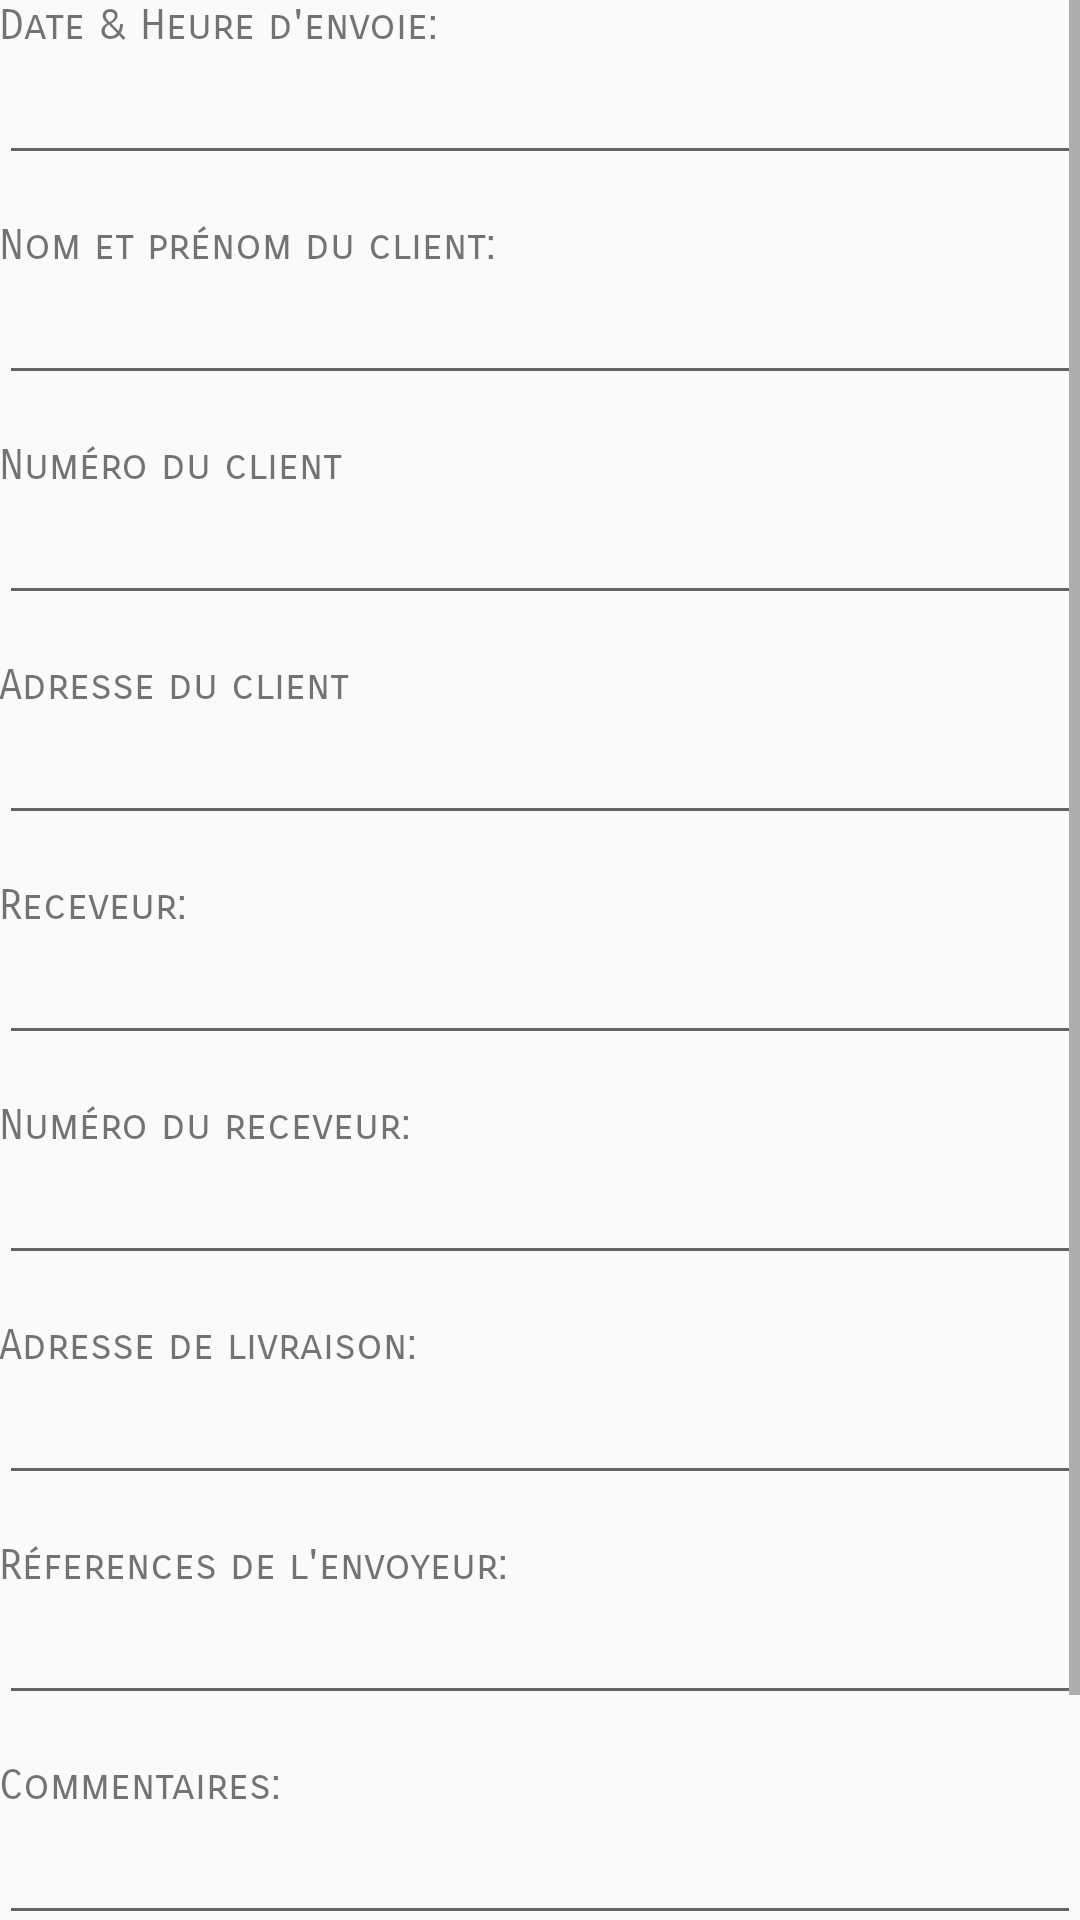

Produce the Android XML layout that renders to this screen, including the resource entries it uses.
<!-- AndroidManifest.xml: application theme DeliveryManager -->
<!-- res/layout/activity_start_delivery.xml -->
<?xml version="1.0" encoding="utf-8"?>
<RelativeLayout
    xmlns:android="http://schemas.android.com/apk/res/android"
    xmlns:tools="http://schemas.android.com/tools"
    android:id="@+id/activity_start_delivery"
    android:layout_width="match_parent"
    android:layout_height="match_parent"
    android:paddingBottom="@dimen/activity_vertical_margin"
    android:paddingLeft="@dimen/activity_horizontal_margin"
    android:paddingRight="@dimen/activity_horizontal_margin"
    android:paddingTop="@dimen/activity_vertical_margin"
    tools:context="ca.beogotechnologies.deliverymanager_mobileapp.activities.employee.StartDeliveryActivity">

    <ScrollView
        android:layout_width="match_parent"
        android:layout_height="match_parent">

        
        <LinearLayout
            android:orientation="vertical"
            android:layout_width="match_parent"
            android:layout_height="wrap_content">

            <TextView
                android:text="@string/lblSendDate"
                android:layout_width="match_parent"
                android:layout_height="wrap_content"
                android:layout_marginLeft="0dp"
                android:layout_marginStart="0dp"
                android:id="@+id/lblSendDate"
                android:fontFamily="sans-serif-smallcaps"/>

            <EditText
                android:layout_width="match_parent"
                android:layout_height="wrap_content"
                android:ems="10"
                android:id="@+id/txtSendDate"
                android:inputType="date"
                android:clickable="false"
                android:cursorVisible="false"
                android:focusable="false"
                android:focusableInTouchMode="false"/>

            <TextView
                android:text="@string/lblClientName"
                android:layout_width="match_parent"
                android:layout_height="wrap_content"
                android:layout_marginLeft="0dp"
                android:layout_marginStart="0dp"
                android:layout_marginTop="15dp"
                android:id="@+id/lblSenderName"
                android:fontFamily="sans-serif-smallcaps"/>

            <EditText
                android:layout_width="match_parent"
                android:layout_height="wrap_content"
                android:ems="10"
                android:id="@+id/txtSenderName"
                android:inputType="text"
                android:clickable="false"
                android:cursorVisible="false"
                android:focusable="false"
                android:focusableInTouchMode="false"/>

            <TextView
                android:text="@string/lblClientNumber"
                android:layout_width="match_parent"
                android:layout_height="wrap_content"
                android:layout_marginLeft="0dp"
                android:layout_marginStart="0dp"
                android:id="@+id/lblSenderNumber"
                android:layout_marginTop="15dp"
                android:fontFamily="sans-serif-smallcaps"/>

            <EditText
                android:layout_width="match_parent"
                android:layout_height="wrap_content"
                android:ems="10"
                android:id="@+id/txtSenderNumber"
                android:clickable="false"
                android:cursorVisible="false"
                android:focusable="false"
                android:focusableInTouchMode="false"
                android:inputType="number"/>

            <TextView
                android:text="@string/lblClientAddress"
                android:layout_width="match_parent"
                android:layout_height="wrap_content"
                android:layout_marginLeft="0dp"
                android:layout_marginStart="0dp"
                android:layout_marginTop="15dp"
                android:id="@+id/lblSenderAddress"
                android:fontFamily="sans-serif-smallcaps"/>

            <EditText
                android:layout_width="match_parent"
                android:layout_height="wrap_content"
                android:ems="10"
                android:id="@+id/txtSenderAddress"
                android:inputType="text"
                android:clickable="false"
                android:cursorVisible="false"
                android:focusable="false"
                android:focusableInTouchMode="false"/>

            <TextView
                android:text="@string/lblReceiver"
                android:layout_width="match_parent"
                android:layout_height="wrap_content"
                android:id="@+id/lblReceiver"
                android:layout_marginTop="15dp"
                android:fontFamily="sans-serif-smallcaps"/>

            <EditText
                android:layout_width="match_parent"
                android:layout_height="wrap_content"
                android:inputType="text"
                android:ems="10"
                android:id="@+id/txtReceiver"/>

            <TextView
                android:text="@string/lblReceiverNumber"
                android:layout_width="match_parent"
                android:layout_height="wrap_content"
                android:id="@+id/lblReceiverNumber"
                android:layout_marginTop="15dp"
                android:fontFamily="sans-serif-smallcaps"/>

            <EditText
                android:layout_width="match_parent"
                android:layout_height="wrap_content"
                android:inputType="number"
                android:ems="10"
                android:id="@+id/txtReceiverNumber"
                />

            <TextView
                android:text="@string/lblReceiverAddress"
                android:layout_width="match_parent"
                android:layout_height="wrap_content"
                android:id="@+id/lblReceiverAddress"
                android:layout_marginTop="15dp"
                android:fontFamily="sans-serif-smallcaps"/>

            <EditText
                android:layout_width="match_parent"
                android:layout_height="wrap_content"
                android:inputType="text"
                android:ems="10"
                android:id="@+id/txtReceiverAddress"/>

            <TextView
                android:text="@string/lblSenderReferences"
                android:layout_width="match_parent"
                android:layout_height="wrap_content"
                android:id="@+id/lblSenderReferences"
                android:layout_marginTop="15dp"
                android:fontFamily="sans-serif-smallcaps"/>

            <EditText
                android:layout_width="match_parent"
                android:layout_height="wrap_content"
                android:inputType="text"
                android:ems="10"
                android:id="@+id/txtSenderReferences"/>

            <TextView
                android:text="@string/lblComments"
                android:layout_width="match_parent"
                android:layout_height="wrap_content"
                android:id="@+id/lblSenderComments"
                android:layout_marginTop="15dp"
                android:fontFamily="sans-serif-smallcaps"/>

            <EditText
                android:layout_width="match_parent"
                android:layout_height="wrap_content"
                android:inputType="textMultiLine"
                android:ems="10"
                android:id="@+id/txtSenderComments"/>

            <LinearLayout
                android:orientation="horizontal"
                android:layout_width="match_parent"
                android:layout_height="match_parent"
                android:layout_marginTop="20dp">

                <Button
                    android:id="@+id/btnStart"
                    android:layout_width="30dp"
                    android:layout_height="60dp"
                    android:onClick="startDelivery"
                    android:text="@string/lblStartDelivery"
                    android:theme="@style/SubmitButton"
                    android:layout_weight="1"
                    android:fontFamily="sans-serif-smallcaps"/>

                <Button
                    android:text="@string/lblCancel"
                    android:layout_width="30dp"
                    android:layout_height="60dp"
                    android:layout_marginLeft="0dp"
                    android:layout_marginStart="5dp"
                    android:layout_marginRight="5dp"
                    android:layout_marginEnd="5dp"
                    android:id="@+id/btnCancel"
                    android:layout_weight="1"
                    android:theme="@style/CancelButton"
                    android:textColor="@color/colorWhite"
                    android:onClick="cancel"
                    android:fontFamily="sans-serif-smallcaps"/>
            </LinearLayout>
        </LinearLayout>
    </ScrollView>
</RelativeLayout>
<!-- resources referenced by this layout -->
<resources>
  <color name="colorWhite">#ffffff</color>
  <string name="lblCancel">Annuler</string>
  <string name="lblClientAddress">Adresse du client</string>
  <string name="lblClientName">Nom et prénom du client:</string>
  <string name="lblClientNumber">Numéro du client</string>
  <string name="lblComments">Commentaires:</string>
  <string name="lblReceiver">Receveur:</string>
  <string name="lblReceiverAddress">Adresse de livraison:</string>
  <string name="lblReceiverNumber">Numéro du receveur:</string>
  <string name="lblSendDate">Date &amp; Heure d\'envoie:</string>
  <string name="lblSenderReferences">Réferences de l\'envoyeur:</string>
  <string name="lblStartDelivery">Démarrer la course</string>
  <style name="CancelButton" parent="Theme.AppCompat.Light">
          
          <item name="colorButtonNormal">@color/colorRed</item>
      </style>
  <style name="SubmitButton" parent="Theme.AppCompat.Light">
          
          <item name="colorButtonNormal">@color/colorWhite</item>
      </style>
  <style name="DeliveryManager" parent="AppTheme">
          <item name="colorPrimary">@android:color/holo_green_light</item>
      </style>
  <color name="colorRed">#FFF90101</color>
  <style name="AppTheme" parent="Theme.AppCompat.Light.DarkActionBar">
          
          <item name="colorPrimary">@color/colorPrimary</item>
          <item name="colorPrimaryDark">@color/colorPrimaryDark</item>
          <item name="colorAccent">@color/colorAccent</item>
      </style>
  <color name="colorPrimary">#3F51B5</color>
  <color name="colorPrimaryDark">#303F9F</color>
  <color name="colorAccent">#FF4081</color>
</resources>
